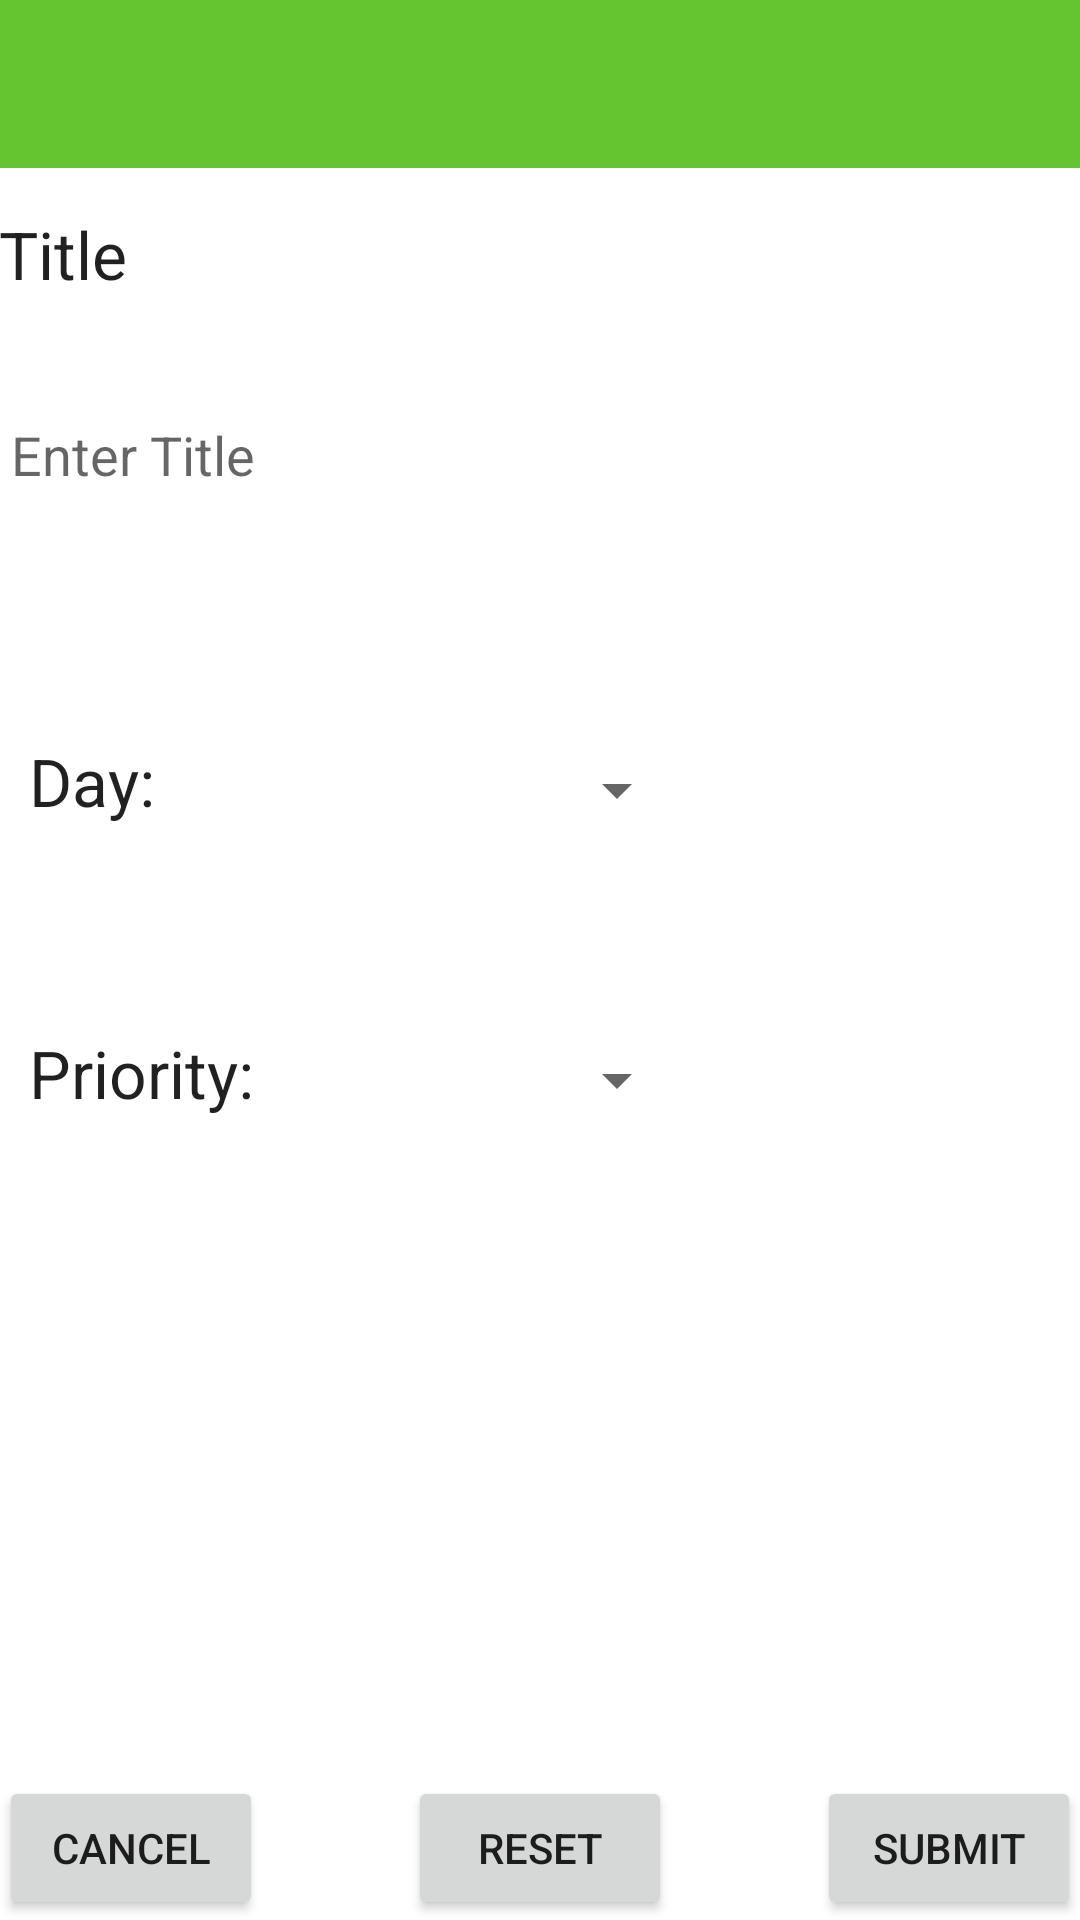

Reconstruct the res/layout file that produces this screen, plus the resources it refers to.
<!-- AndroidManifest.xml: application theme Theme.Proyecto.NoActionBar -->
<!-- res/layout/activity_add_plantilla.xml -->
<?xml version="1.0" encoding="utf-8"?>
<RelativeLayout xmlns:android="http://schemas.android.com/apk/res/android"
    xmlns:app="http://schemas.android.com/apk/res-auto"
    android:layout_width="match_parent"
    android:layout_height="match_parent">

    <com.google.android.material.appbar.AppBarLayout
        android:id="@+id/appBarLayout"
        android:layout_width="match_parent"
        android:layout_height="wrap_content"
        android:theme="@style/AppTheme.AppBarOverlay"
        app:layout_constraintEnd_toEndOf="parent"
        app:layout_constraintStart_toStartOf="parent"
        app:layout_constraintTop_toTopOf="parent">

        <androidx.appcompat.widget.Toolbar
            android:id="@+id/toolbar"
            android:layout_width="match_parent"
            android:layout_height="?attr/actionBarSize"
            android:background="?attr/colorPrimary"
            app:popupTheme="@style/AppTheme.PopupOverlay" />

    </com.google.android.material.appbar.AppBarLayout>

    <RelativeLayout
        android:layout_width="match_parent"
        android:layout_height="match_parent"
        android:paddingBottom="@dimen/activity_vertical_margin"
        android:paddingLeft="@dimen/activity_horizontal_margin"
        android:paddingRight="@dimen/activity_horizontal_margin"
        android:paddingTop="@dimen/activity_vertical_margin">

        

        <TextView
            android:id="@+id/TitleLabel"
            android:layout_width="wrap_content"
            android:layout_height="wrap_content"
            app:layout_constraintEnd_toEndOf="parent"
            android:layout_alignParentStart="true"
            android:layout_marginTop="70dp"
            android:text="@string/title_string"
            android:textAppearance="?android:attr/textAppearanceLarge" >
        </TextView>

        <EditText
            android:id="@+id/title"
            android:layout_width="match_parent"
            android:layout_height="wrap_content"
            android:layout_below="@+id/TitleLabel"
            android:layout_alignParentStart="true"
            android:layout_marginTop="30dp"
            android:ems="10"
            android:hint="@string/enter_title_string"
            android:inputType="textShortMessage">

            <requestFocus />
        </EditText>

        

        <TextView
            android:id="@+id/day"
            android:layout_width="wrap_content"
            android:layout_height="wrap_content"
            android:layout_below="@+id/title"
            android:layout_alignParentStart="true"
            android:layout_marginStart="10dp"
            android:layout_marginTop="75dp"
            android:text="@string/day_string"
            android:textAppearance="?android:attr/textAppearanceLarge" />

        <Spinner
            android:id="@+id/day_spinner"
            android:layout_width="wrap_content"
            android:layout_height="wrap_content"
            android:layout_alignTop="@+id/day"
            android:layout_alignBottom="@+id/day"
            android:layout_marginStart="130dp"
            android:layout_marginTop="6dp"
            android:layout_marginBottom="0dp"
            android:layout_toEndOf="@+id/day" />

        

        <TextView
            android:id="@+id/priority"
            android:layout_width="wrap_content"
            android:layout_height="wrap_content"
            android:layout_below="@+id/day"
            android:layout_alignParentStart="true"
            android:layout_marginStart="10dp"
            android:layout_marginTop="68dp"
            android:text="@string/priority_string"
            android:textAppearance="?android:attr/textAppearanceLarge" />

        <Spinner
            android:id="@+id/priority_spinner"
            android:layout_width="wrap_content"
            android:layout_height="wrap_content"
            android:layout_below="@+id/day_spinner"
            android:layout_alignBottom="@+id/priority"
            android:layout_marginStart="97dp"
            android:layout_marginTop="73dp"
            android:layout_marginBottom="0dp"
            android:layout_toEndOf="@+id/priority" />

        

        <Button
            android:id="@+id/cancelButton"
            android:layout_width="wrap_content"
            android:layout_height="wrap_content"
            android:layout_alignParentBottom="true"
            android:layout_alignParentStart="true"
            android:layout_marginTop="25dp"
            android:text="@string/cancel_string" />

        <Button
            android:id="@+id/resetButton"
            android:layout_width="wrap_content"
            android:layout_height="wrap_content"
            android:layout_alignParentBottom="true"
            android:layout_centerHorizontal="true"
            android:text="@string/reset_string" />

        <Button
            android:id="@+id/submitButton"
            android:layout_width="wrap_content"
            android:layout_height="wrap_content"
            android:layout_alignParentBottom="true"
            android:layout_alignParentEnd="true"
            android:text="@string/submit_string" />

    </RelativeLayout>

</RelativeLayout>
<!-- resources referenced by this layout -->
<resources>
  <string name="cancel_string">Cancel</string>
  <string name="day_string">Day:</string>
  <string name="enter_title_string">Enter Title</string>
  <string name="priority_string">Priority:</string>
  <string name="reset_string">Reset</string>
  <string name="submit_string">Submit</string>
  <string name="title_string">Title</string>
  <style name="AppTheme.AppBarOverlay" parent="ThemeOverlay.AppCompat.Dark.ActionBar" />
  <style name="AppTheme.PopupOverlay" parent="ThemeOverlay.AppCompat.Light" />
  <style name="Theme.Proyecto.NoActionBar">
          <item name="windowActionBar">false</item>
          <item name="windowNoTitle">true</item>
      </style>
</resources>
